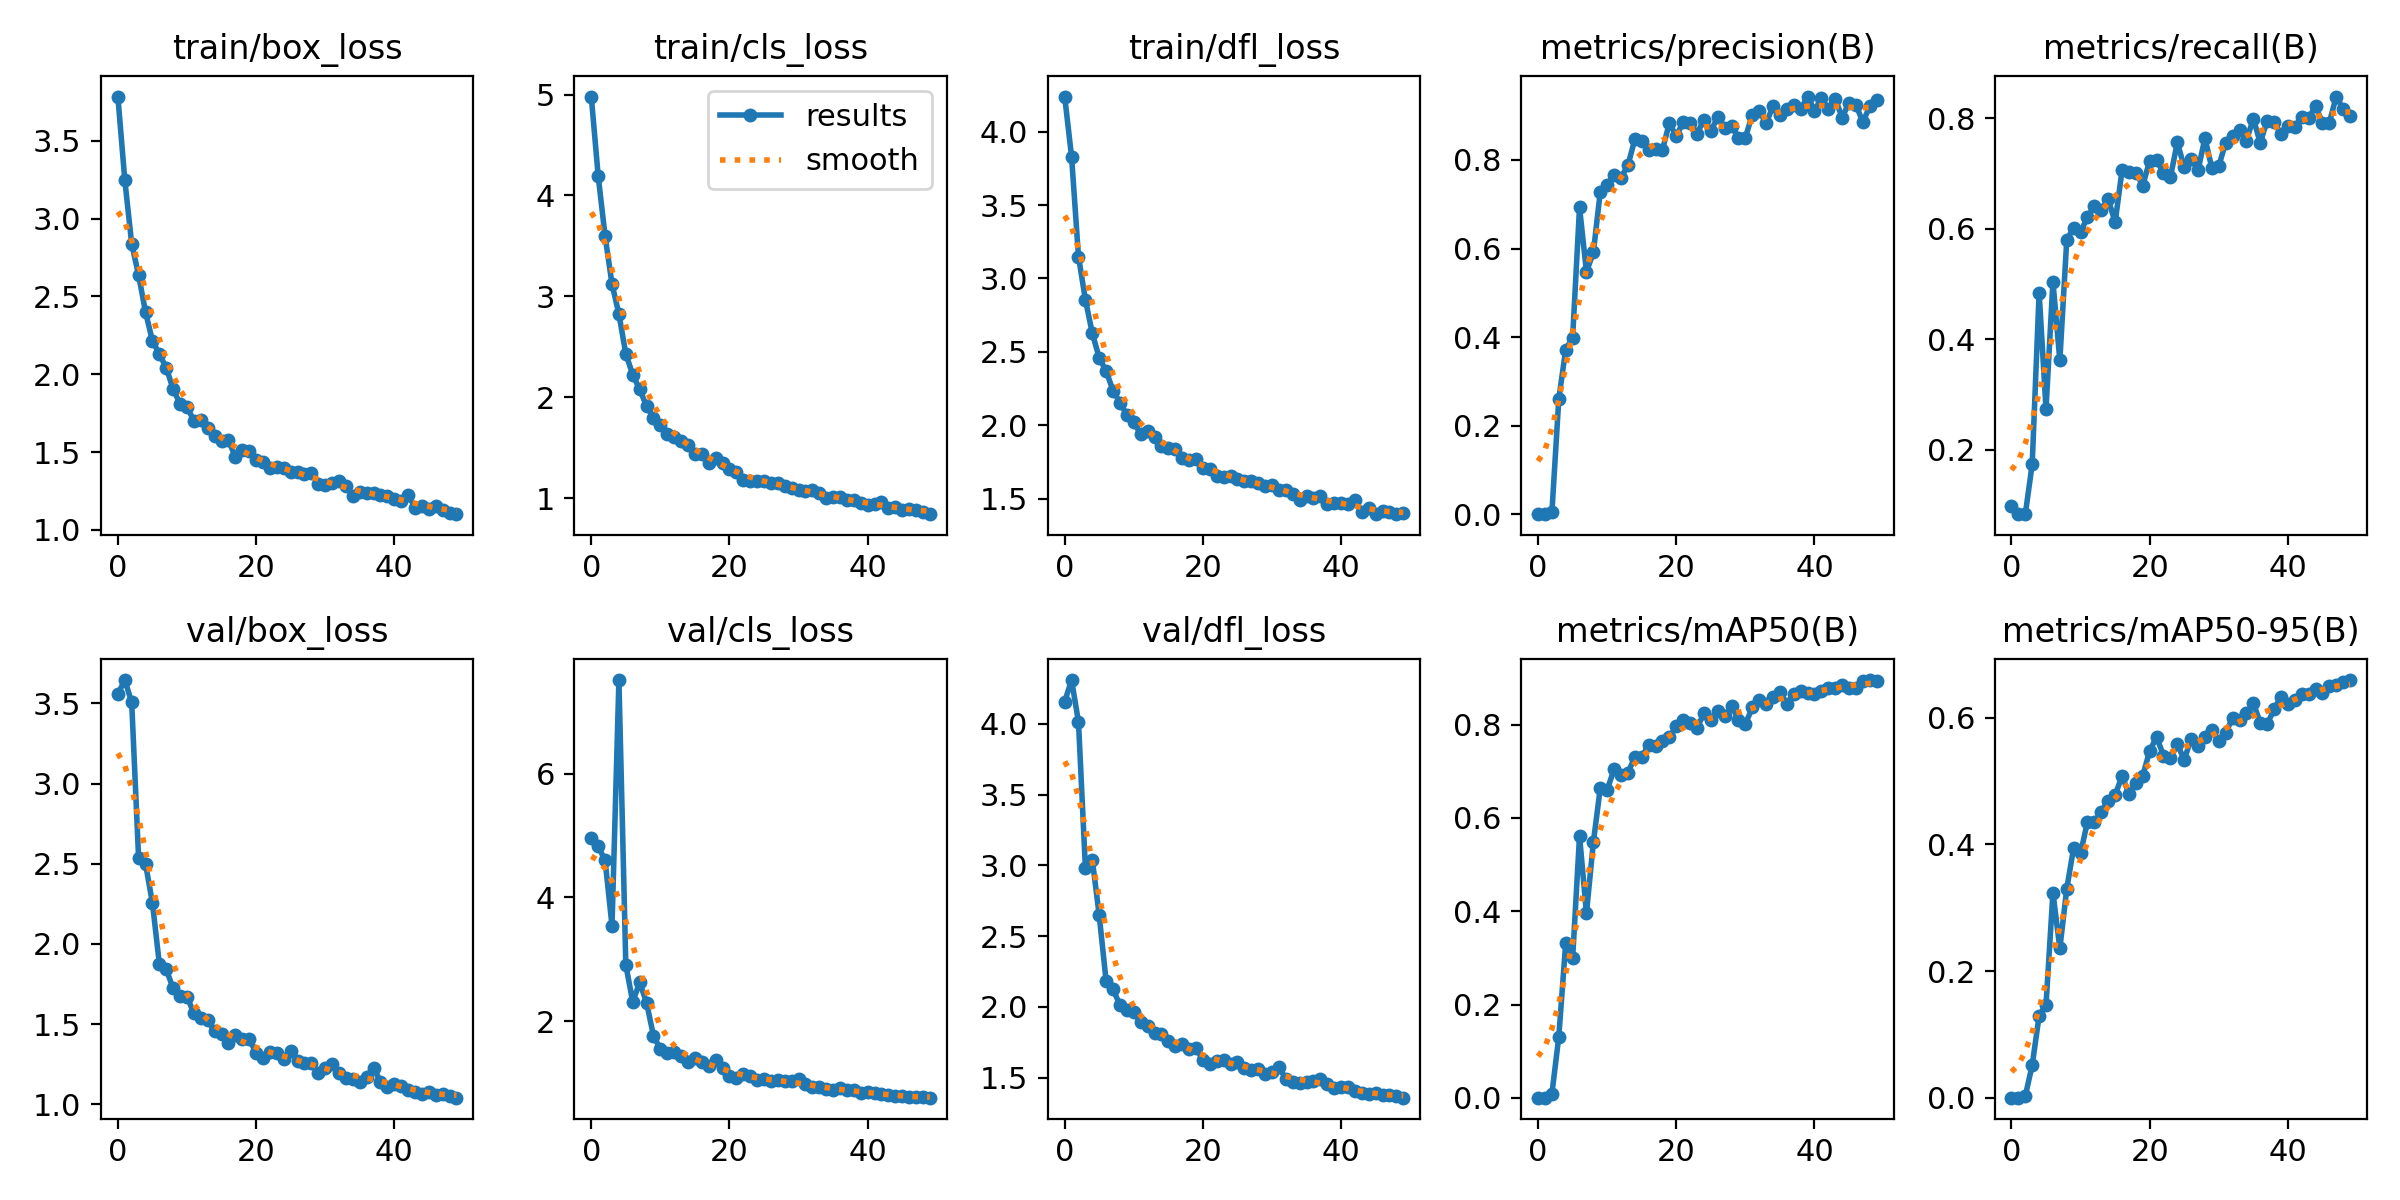

The table this chart was drawn from, first rows:
epoch, train/box_loss, train/cls_loss, train/dfl_loss, metrics/precision(B), metrics/recall(B), metrics/mAP50(B), metrics/mAP50-95(B), val/box_loss, val/cls_loss, val/dfl_loss, lr/pg0, lr/pg1, lr/pg2
0, 3.784, 4.98, 4.239, 0.00048, 0.09787, 0.00053, 0.00019, 3.558, 4.958, 4.158, 0.000541, 0.000541, 0.000541
1, 3.248, 4.194, 3.829, 0.00074, 0.08457, 0.00071, 0.0002, 3.646, 4.826, 4.311, 0.001075, 0.001075, 0.001075
2, 2.838, 3.597, 3.148, 0.00428, 0.08343, 0.00876, 0.00303, 3.507, 4.601, 4.014, 0.001587, 0.001587, 0.001587
3, 2.637, 3.123, 2.856, 0.2606, 0.174, 0.1311, 0.05147, 2.535, 3.542, 2.98, 0.001568, 0.001568, 0.001568
4, 2.4, 2.824, 2.626, 0.3722, 0.4847, 0.3328, 0.1292, 2.5, 7.518, 3.04, 0.001568, 0.001568, 0.001568
5, 2.215, 2.431, 2.458, 0.3992, 0.2739, 0.2991, 0.1471, 2.256, 2.909, 2.647, 0.001535, 0.001535, 0.001535
6, 2.131, 2.226, 2.369, 0.6932, 0.5044, 0.5618, 0.3237, 1.877, 2.311, 2.18, 0.001502, 0.001502, 0.001502
7, 2.042, 2.079, 2.236, 0.5474, 0.3616, 0.3957, 0.2356, 1.842, 2.627, 2.123, 0.001469, 0.001469, 0.001469
8, 1.905, 1.916, 2.155, 0.5913, 0.5799, 0.5476, 0.3299, 1.722, 2.299, 2.014, 0.001436, 0.001436, 0.001436
9, 1.81, 1.798, 2.07, 0.7281, 0.6021, 0.6643, 0.3945, 1.677, 1.762, 1.977, 0.001403, 0.001403, 0.001403
10, 1.79, 1.73, 2.021, 0.7441, 0.5939, 0.6603, 0.386, 1.672, 1.546, 1.961, 0.00137, 0.00137, 0.00137
11, 1.701, 1.64, 1.939, 0.7663, 0.6211, 0.7043, 0.4357, 1.567, 1.476, 1.891, 0.001337, 0.001337, 0.001337
12, 1.706, 1.607, 1.963, 0.7604, 0.6416, 0.692, 0.4345, 1.538, 1.493, 1.867, 0.001304, 0.001304, 0.001304
13, 1.655, 1.571, 1.917, 0.7877, 0.6342, 0.6966, 0.4515, 1.523, 1.438, 1.817, 0.001271, 0.001271, 0.001271
14, 1.603, 1.528, 1.857, 0.8467, 0.6536, 0.7307, 0.469, 1.455, 1.345, 1.812, 0.001238, 0.001238, 0.001238
15, 1.573, 1.443, 1.845, 0.842, 0.6117, 0.73, 0.4771, 1.44, 1.399, 1.76, 0.001205, 0.001205, 0.001205
16, 1.575, 1.438, 1.838, 0.8216, 0.7057, 0.7568, 0.5082, 1.381, 1.343, 1.722, 0.001172, 0.001172, 0.001172
17, 1.471, 1.351, 1.778, 0.8248, 0.7022, 0.7544, 0.4794, 1.434, 1.278, 1.736, 0.001139, 0.001139, 0.001139
18, 1.511, 1.402, 1.764, 0.8226, 0.7018, 0.7649, 0.4964, 1.408, 1.363, 1.706, 0.001106, 0.001106, 0.001106
19, 1.507, 1.349, 1.767, 0.8839, 0.6782, 0.7729, 0.5084, 1.407, 1.247, 1.708, 0.001073, 0.001073, 0.001073
20, 1.448, 1.288, 1.711, 0.8532, 0.7235, 0.7964, 0.5471, 1.322, 1.103, 1.625, 0.00104, 0.00104, 0.00104
21, 1.439, 1.261, 1.699, 0.8864, 0.7251, 0.8107, 0.5694, 1.289, 1.078, 1.596, 0.001007, 0.001007, 0.001007
22, 1.4, 1.181, 1.652, 0.8842, 0.7005, 0.8032, 0.5399, 1.326, 1.139, 1.621, 0.0009739, 0.0009739, 0.0009739
23, 1.402, 1.176, 1.649, 0.8589, 0.6933, 0.7926, 0.5367, 1.322, 1.104, 1.623, 0.0009409, 0.0009409, 0.0009409
24, 1.397, 1.175, 1.657, 0.8912, 0.7564, 0.8244, 0.5579, 1.284, 1.04, 1.597, 0.0009078, 0.0009078, 0.0009078
25, 1.375, 1.172, 1.634, 0.8654, 0.7117, 0.809, 0.5334, 1.33, 1.061, 1.613, 0.0008748, 0.0008748, 0.0008748
26, 1.373, 1.153, 1.621, 0.8966, 0.7257, 0.8283, 0.5667, 1.268, 1.025, 1.568, 0.0008418, 0.0008418, 0.0008418
27, 1.36, 1.149, 1.62, 0.872, 0.706, 0.8181, 0.5558, 1.255, 1.046, 1.555, 0.0008088, 0.0008088, 0.0008088
28, 1.368, 1.127, 1.604, 0.8779, 0.7644, 0.8407, 0.5688, 1.259, 1.023, 1.561, 0.0007758, 0.0007758, 0.0007758
29, 1.298, 1.1, 1.585, 0.8501, 0.7096, 0.8097, 0.5802, 1.197, 1.024, 1.523, 0.0007428, 0.0007428, 0.0007428
30, 1.292, 1.085, 1.595, 0.8506, 0.7134, 0.8011, 0.5626, 1.226, 1.056, 1.541, 0.0007098, 0.0007098, 0.0007098
31, 1.302, 1.077, 1.56, 0.9023, 0.7562, 0.8368, 0.5761, 1.252, 0.9851, 1.571, 0.0006768, 0.0006768, 0.0006768
32, 1.312, 1.079, 1.562, 0.9111, 0.7681, 0.8525, 0.5991, 1.194, 0.9294, 1.493, 0.0006438, 0.0006438, 0.0006438
33, 1.28, 1.053, 1.533, 0.8832, 0.7786, 0.8439, 0.5967, 1.166, 0.9254, 1.466, 0.0006108, 0.0006108, 0.0006108
34, 1.221, 1.005, 1.492, 0.9208, 0.7597, 0.8586, 0.6066, 1.159, 0.8993, 1.463, 0.0005778, 0.0005778, 0.0005778
35, 1.245, 1.018, 1.521, 0.9012, 0.7994, 0.8691, 0.6227, 1.136, 0.8889, 1.466, 0.0005448, 0.0005448, 0.0005448
36, 1.236, 1.01, 1.507, 0.9154, 0.7555, 0.8446, 0.5919, 1.173, 0.9225, 1.479, 0.0005118, 0.0005118, 0.0005118
37, 1.235, 0.9851, 1.516, 0.9241, 0.7959, 0.8647, 0.5894, 1.228, 0.8773, 1.49, 0.0004788, 0.0004788, 0.0004788
38, 1.226, 0.9805, 1.466, 0.9144, 0.7924, 0.8723, 0.6129, 1.142, 0.8769, 1.457, 0.0004458, 0.0004458, 0.0004458
39, 1.22, 0.9511, 1.469, 0.9432, 0.7717, 0.8676, 0.633, 1.109, 0.8314, 1.428, 0.0004127, 0.0004127, 0.0004127
40, 1.199, 0.9375, 1.468, 0.9115, 0.7861, 0.8667, 0.6207, 1.129, 0.8569, 1.433, 0.0003797, 0.0003797, 0.0003797
41, 1.187, 0.9466, 1.46, 0.9394, 0.7847, 0.8716, 0.6282, 1.114, 0.8327, 1.435, 0.0003467, 0.0003467, 0.0003467
42, 1.227, 0.9614, 1.492, 0.9161, 0.8023, 0.8781, 0.6376, 1.092, 0.8226, 1.407, 0.0003137, 0.0003137, 0.0003137
43, 1.143, 0.9042, 1.411, 0.9386, 0.8003, 0.8792, 0.6371, 1.076, 0.8047, 1.391, 0.0002807, 0.0002807, 0.0002807
44, 1.156, 0.9144, 1.436, 0.8959, 0.8219, 0.8851, 0.6457, 1.064, 0.786, 1.381, 0.0002477, 0.0002477, 0.0002477
45, 1.135, 0.8803, 1.394, 0.9292, 0.7922, 0.8792, 0.639, 1.075, 0.7859, 1.391, 0.0002147, 0.0002147, 0.0002147
46, 1.157, 0.8952, 1.418, 0.9248, 0.7923, 0.8793, 0.65, 1.061, 0.7692, 1.376, 0.0001817, 0.0001817, 0.0001817
47, 1.129, 0.8889, 1.406, 0.8852, 0.8394, 0.8925, 0.6519, 1.063, 0.7675, 1.376, 0.0001487, 0.0001487, 0.0001487
48, 1.112, 0.8659, 1.395, 0.9215, 0.8168, 0.8956, 0.656, 1.054, 0.7654, 1.368, 0.0001157, 0.0001157, 0.0001157
49, 1.101, 0.8436, 1.401, 0.9349, 0.8037, 0.8925, 0.6591, 1.042, 0.7606, 1.358, 8.2683e-05, 8.2683e-05, 8.2683e-05
